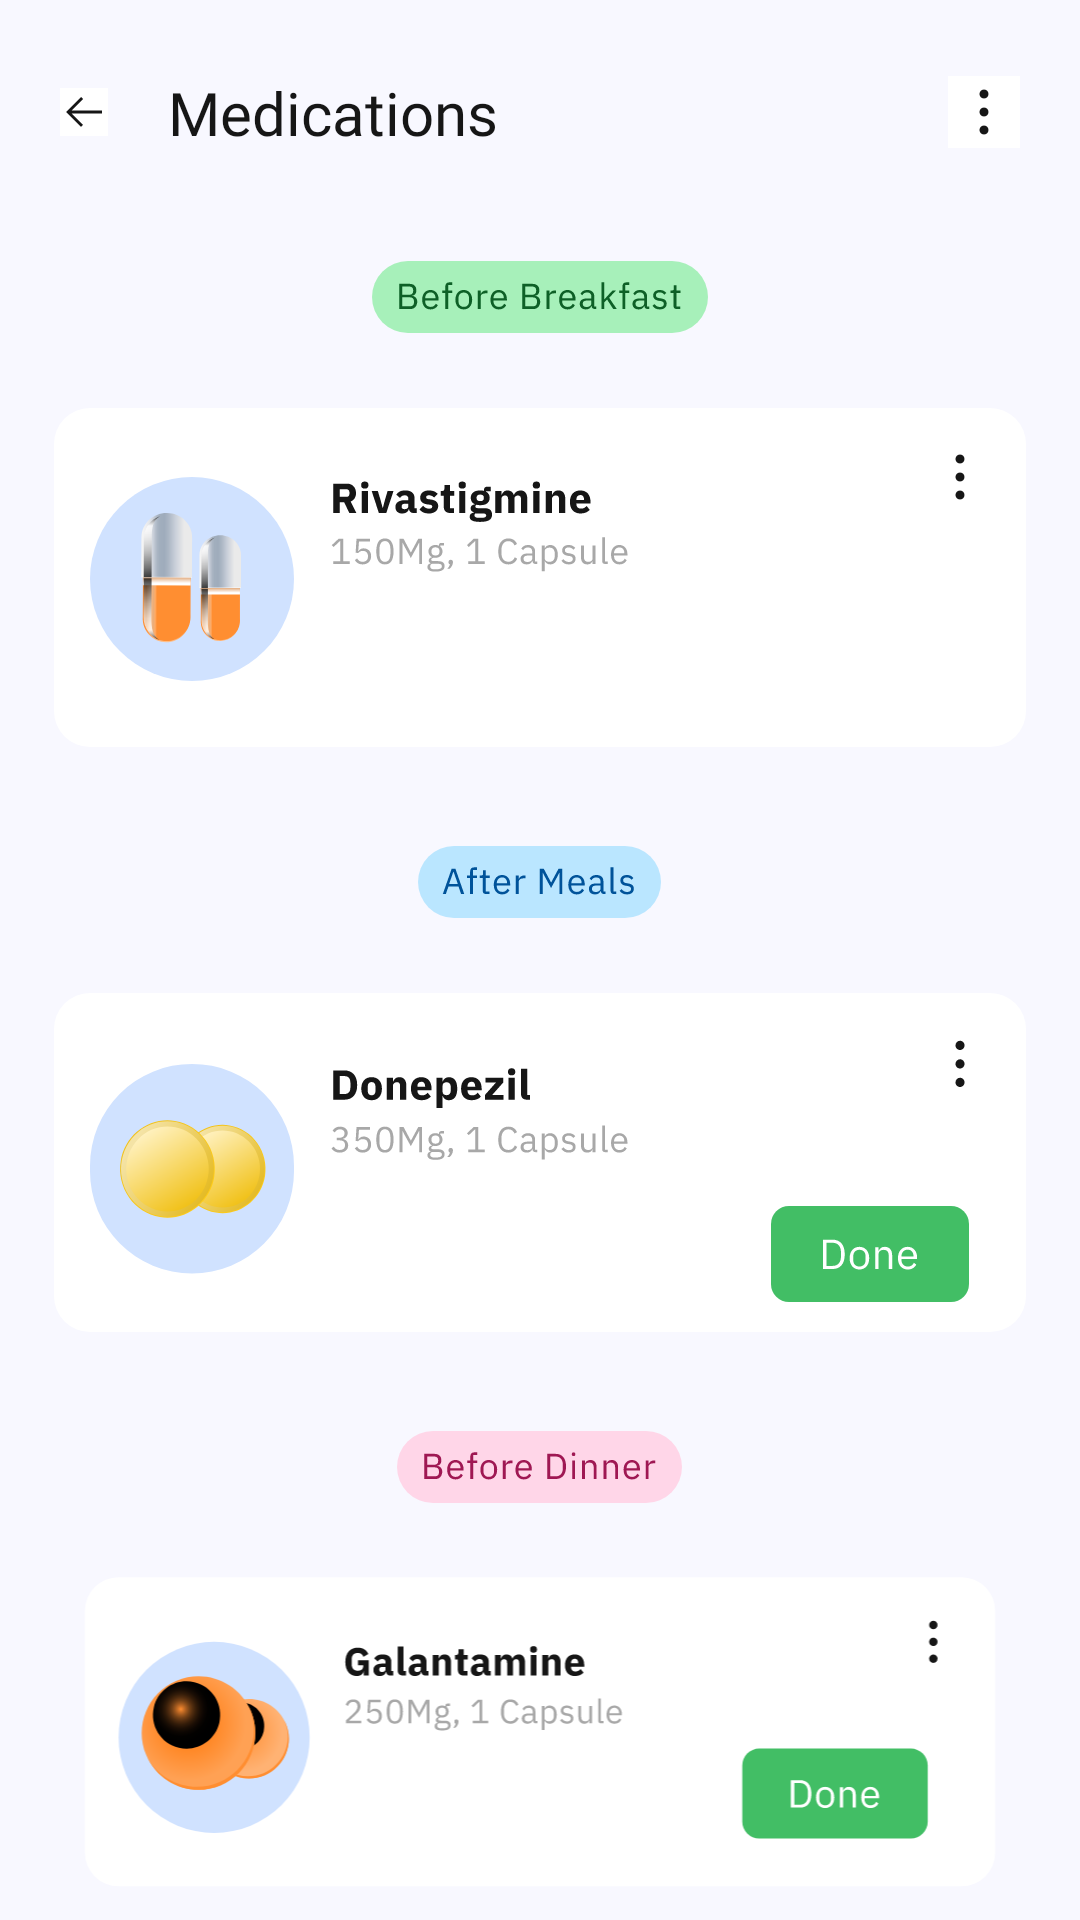

This screen was rendered from an Android layout file. Write that file and the resources it references.
<!-- AndroidManifest.xml: application theme Theme.DhakiraProject -->
<!-- res/layout/activity_medications.xml -->
<?xml version="1.0" encoding="utf-8"?>
<LinearLayout
    xmlns:android="http://schemas.android.com/apk/res/android"
    xmlns:app="http://schemas.android.com/apk/res-auto"
    xmlns:tools="http://schemas.android.com/tools"
    android:layout_width="match_parent"
    android:orientation="vertical"
    android:background="@color/white_active"
    android:gravity="center_horizontal"
    android:layout_height="match_parent"
    tools:context=".thefive.Medications">

    <LinearLayout
        android:layout_width="match_parent"
        android:layout_height="wrap_content"
        android:orientation="horizontal">
        <ImageButton
            android:id="@+id/back_button"
            android:layout_width="wrap_content"
            android:layout_height="wrap_content"
            android:src="@drawable/arrow_left"
            android:layout_gravity="center_vertical"
            android:layout_marginTop="24dp"
            android:layout_marginLeft="20dp"
            android:layout_marginBottom="24dp"
            android:background="@null"/>

        <TextView
            android:layout_width="0dp"
            android:layout_height="wrap_content"
            android:layout_weight="1"
            android:layout_gravity="center_vertical"
            android:layout_marginStart="20dp"
            android:layout_marginTop="24dp"
            android:layout_marginBottom="24dp"
            android:fontFamily="@font/ibm_plex_sans_semi_bold"
            android:text="Medications"
            android:textColor="#161616"
            android:textSize="20sp" />
        <ImageButton
            android:layout_width="wrap_content"
            android:layout_height="wrap_content"
            android:src="@drawable/menu_three_points"
            android:background="@null"
            android:layout_marginEnd="20dp"
            android:layout_gravity="center_vertical"/>


    </LinearLayout>

    <ImageView
        android:layout_width="wrap_content"
        android:layout_height="wrap_content"
        android:layout_marginTop="12dp"
        android:src="@drawable/tag1"/>
    <ImageView
        android:layout_width="wrap_content"
        android:layout_height="wrap_content"
        android:layout_marginTop="21dp"
        android:src="@drawable/med1"/>
    <ImageView
        android:layout_width="wrap_content"
        android:layout_height="wrap_content"
        android:layout_marginTop="21dp"
        android:src="@drawable/tag2"/>
    <ImageView
        android:layout_width="wrap_content"
        android:layout_height="wrap_content"
        android:layout_marginTop="21dp"
        android:src="@drawable/med2"/>
    <ImageView
        android:layout_width="wrap_content"
        android:layout_height="wrap_content"
        android:layout_marginTop="21dp"
        android:src="@drawable/tag3"/>
    <ImageView
        android:layout_width="wrap_content"
        android:layout_height="wrap_content"
        android:layout_marginTop="21dp"
        android:src="@drawable/med3"/>
    <LinearLayout
        android:layout_width="match_parent"
        android:layout_height="wrap_content"
        android:layout_marginTop="20dp"
        android:orientation="horizontal">
        <androidx.appcompat.widget.AppCompatButton
            android:id="@+id/back_button_2"
            android:layout_width="138dp"
            android:layout_height="48dp"
            android:layout_marginStart="16dp"
            android:background="@drawable/back"/>
        <androidx.appcompat.widget.AppCompatButton
            android:layout_width="181dp"
            android:layout_height="48dp"
            android:layout_marginStart="16dp"
            android:background="@drawable/addreminder"/>
    </LinearLayout>

</LinearLayout>
<!-- resources referenced by this layout -->
<resources>
  <color name="white_active">#FFF8F8FF</color>
  <!-- drawable addreminder: vector/xml drawable (drawable, 7584 chars, omitted) -->
  <!-- drawable arrow_left (drawable) -->
  <vector xmlns:android="http://schemas.android.com/apk/res/android"
      android:width="16dp"
      android:height="16dp"
      android:viewportWidth="16"
      android:viewportHeight="16">
    <path
        android:pathData="M0,0h16v16h-16z"
        android:fillColor="#ffffff"/>
    <path
        android:pathData="M7,13L7.705,12.295L3.915,8.5H14V7.5H3.915L7.705,3.705L7,3L2,8L7,13Z"
        android:fillColor="#161616"/>
  </vector>
  <!-- drawable back: vector/xml drawable (drawable, 3157 chars, omitted) -->
  <!-- drawable med1: vector/xml drawable (drawable, 35288 chars, omitted) -->
  <!-- drawable med2: vector/xml drawable (drawable, 25052 chars, omitted) -->
  <!-- drawable med3: vector/xml drawable (drawable, 27213 chars, omitted) -->
  <!-- drawable menu_three_points (drawable) -->
  <vector xmlns:android="http://schemas.android.com/apk/res/android"
      android:width="24dp"
      android:height="24dp"
      android:viewportWidth="24"
      android:viewportHeight="24">
    <path
        android:pathData="M0,0h24v24h-24z"
        android:fillColor="#ffffff"/>
    <path
        android:pathData="M12,7.5C12.828,7.5 13.5,6.828 13.5,6C13.5,5.172 12.828,4.5 12,4.5C11.172,4.5 10.5,5.172 10.5,6C10.5,6.828 11.172,7.5 12,7.5Z"
        android:fillColor="#161616"/>
    <path
        android:pathData="M12,13.5C12.828,13.5 13.5,12.828 13.5,12C13.5,11.172 12.828,10.5 12,10.5C11.172,10.5 10.5,11.172 10.5,12C10.5,12.828 11.172,13.5 12,13.5Z"
        android:fillColor="#161616"/>
    <path
        android:pathData="M12,19.5C12.828,19.5 13.5,18.828 13.5,18C13.5,17.172 12.828,16.5 12,16.5C11.172,16.5 10.5,17.172 10.5,18C10.5,18.828 11.172,19.5 12,19.5Z"
        android:fillColor="#161616"/>
  </vector>
  <!-- drawable tag1: vector/xml drawable (drawable, 9928 chars, omitted) -->
  <!-- drawable tag2: vector/xml drawable (drawable, 6070 chars, omitted) -->
  <!-- drawable tag3: vector/xml drawable (drawable, 8401 chars, omitted) -->
  <style name="Theme.DhakiraProject" parent="Base.Theme.DhakiraProject" />
  <style name="Base.Theme.DhakiraProject" parent="Theme.Material3.DayNight.NoActionBar">
          
          
          <item name="android:statusBarColor">@color/blue</item>
      </style>
  <color name="blue">#FF0F62FE</color>
</resources>
